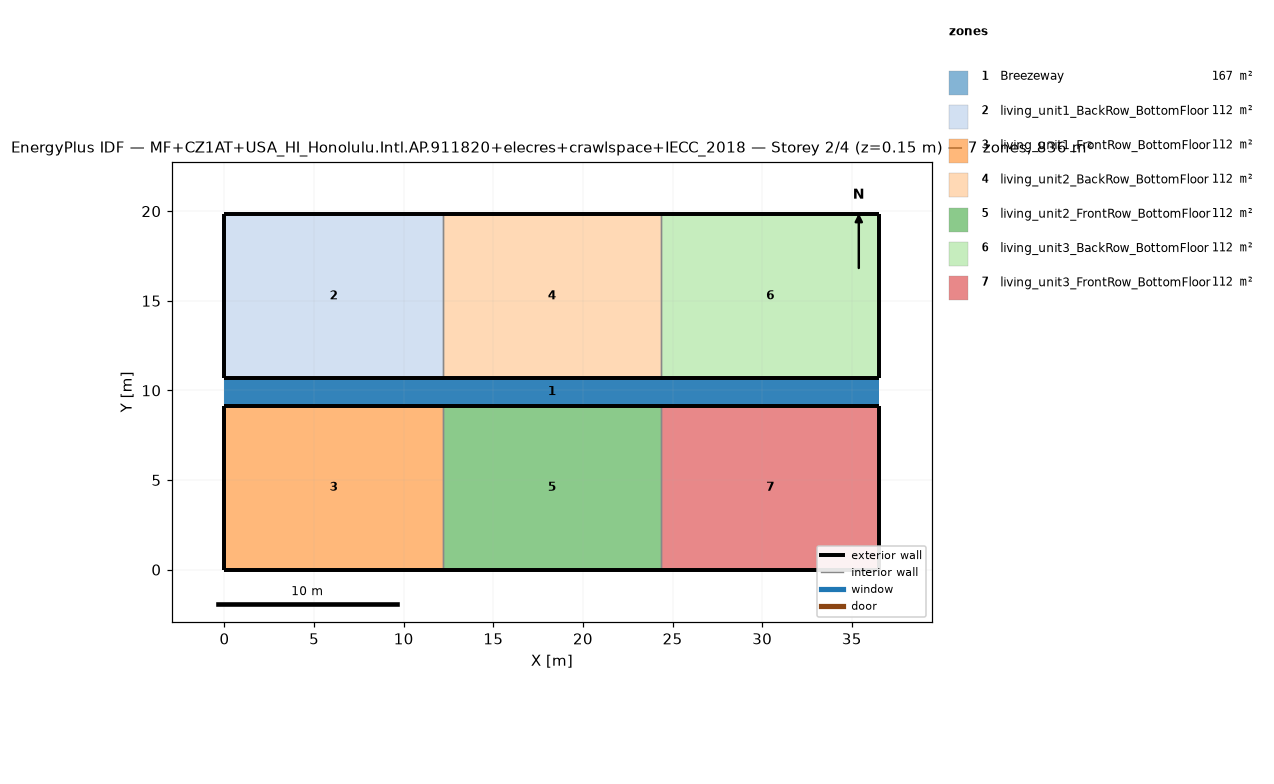
=== STOREY PLAN SPEC (per zone: floor XY polygon, exterior-wall plan segments, windows/doors) ===
zone 1: Breezeway  (167.0 m²)
  floor: (36.54, 9.16) (0.00, 9.16) (0.00, 10.68) (36.54, 10.68)
  floor: (36.54, 9.16) (0.00, 9.16) (0.00, 10.68) (36.54, 10.68)
  floor: (36.54, 9.16) (0.00, 9.16) (0.00, 10.68) (36.54, 10.68)
zone 2: living_unit1_BackRow_BottomFloor  (111.5 m²)
  floor: (12.18, 10.68) (0.00, 10.68) (0.00, 19.84) (12.18, 19.84)
  exterior wall: (0.00, 10.68) – (12.18, 10.68)  [12.2 m]
  exterior wall: (12.18, 19.84) – (0.00, 19.84)  [12.2 m]
  exterior wall: (0.00, 19.84) – (0.00, 10.68)  [9.2 m]
  interior walls: 1
zone 3: living_unit1_FrontRow_BottomFloor  (111.5 m²)
  floor: (12.18, 0.00) (0.00, 0.00) (0.00, 9.16) (12.18, 9.16)
  exterior wall: (0.00, 0.00) – (12.18, 0.00)  [12.2 m]
  exterior wall: (12.18, 9.16) – (0.00, 9.16)  [12.2 m]
  exterior wall: (0.00, 9.16) – (0.00, 0.00)  [9.2 m]
  interior walls: 1
zone 4: living_unit2_BackRow_BottomFloor  (111.5 m²)
  floor: (24.36, 10.68) (12.18, 10.68) (12.18, 19.84) (24.36, 19.84)
  exterior wall: (12.18, 10.68) – (24.36, 10.68)  [12.2 m]
  exterior wall: (24.36, 19.84) – (12.18, 19.84)  [12.2 m]
  interior walls: 2
zone 5: living_unit2_FrontRow_BottomFloor  (111.5 m²)
  floor: (24.36, 0.00) (12.18, 0.00) (12.18, 9.16) (24.36, 9.16)
  exterior wall: (12.18, 0.00) – (24.36, 0.00)  [12.2 m]
  exterior wall: (24.36, 9.16) – (12.18, 9.16)  [12.2 m]
  interior walls: 2
zone 6: living_unit3_BackRow_BottomFloor  (111.5 m²)
  floor: (36.54, 10.68) (24.36, 10.68) (24.36, 19.84) (36.54, 19.84)
  exterior wall: (24.36, 10.68) – (36.54, 10.68)  [12.2 m]
  exterior wall: (36.54, 10.68) – (36.54, 19.84)  [9.2 m]
  exterior wall: (36.54, 19.84) – (24.36, 19.84)  [12.2 m]
  interior walls: 1
zone 7: living_unit3_FrontRow_BottomFloor  (111.5 m²)
  floor: (36.54, 0.00) (24.36, 0.00) (24.36, 9.16) (36.54, 9.16)
  exterior wall: (24.36, 0.00) – (36.54, 0.00)  [12.2 m]
  exterior wall: (36.54, 0.00) – (36.54, 9.16)  [9.2 m]
  exterior wall: (36.54, 9.16) – (24.36, 9.16)  [12.2 m]
  interior walls: 1

=== DERIVED (storey summary) ===
Building: MF+CZ1AT+USA_HI_Honolulu.Intl.AP.911820+elecres+crawlspace+IECC_2018
Storey: 2 of 4  (floor level z = 0.15 m)
Storey gross floor area: 836.2 m²
Zones on this storey: 7
  - Breezeway: floor 167.0 m²
  - living_unit1_BackRow_BottomFloor: floor 111.5 m²; exterior wall 33.5 m (86.9 m²); WWR 0.0%
  - living_unit1_FrontRow_BottomFloor: floor 111.5 m²; exterior wall 33.5 m (86.9 m²); WWR 0.0%
  - living_unit2_BackRow_BottomFloor: floor 111.5 m²; exterior wall 24.4 m (63.1 m²); WWR 0.0%
  - living_unit2_FrontRow_BottomFloor: floor 111.5 m²; exterior wall 24.4 m (63.1 m²); WWR 0.0%
  - living_unit3_BackRow_BottomFloor: floor 111.5 m²; exterior wall 33.5 m (86.9 m²); WWR 0.0%
  - living_unit3_FrontRow_BottomFloor: floor 111.5 m²; exterior wall 33.5 m (86.9 m²); WWR 0.0%
Zone adjacency (shared interzone walls):
  - living_unit1_BackRow_BottomFloor ↔ living_unit2_BackRow_BottomFloor
  - living_unit1_FrontRow_BottomFloor ↔ living_unit2_FrontRow_BottomFloor
  - living_unit2_BackRow_BottomFloor ↔ living_unit3_BackRow_BottomFloor
  - living_unit2_FrontRow_BottomFloor ↔ living_unit3_FrontRow_BottomFloor